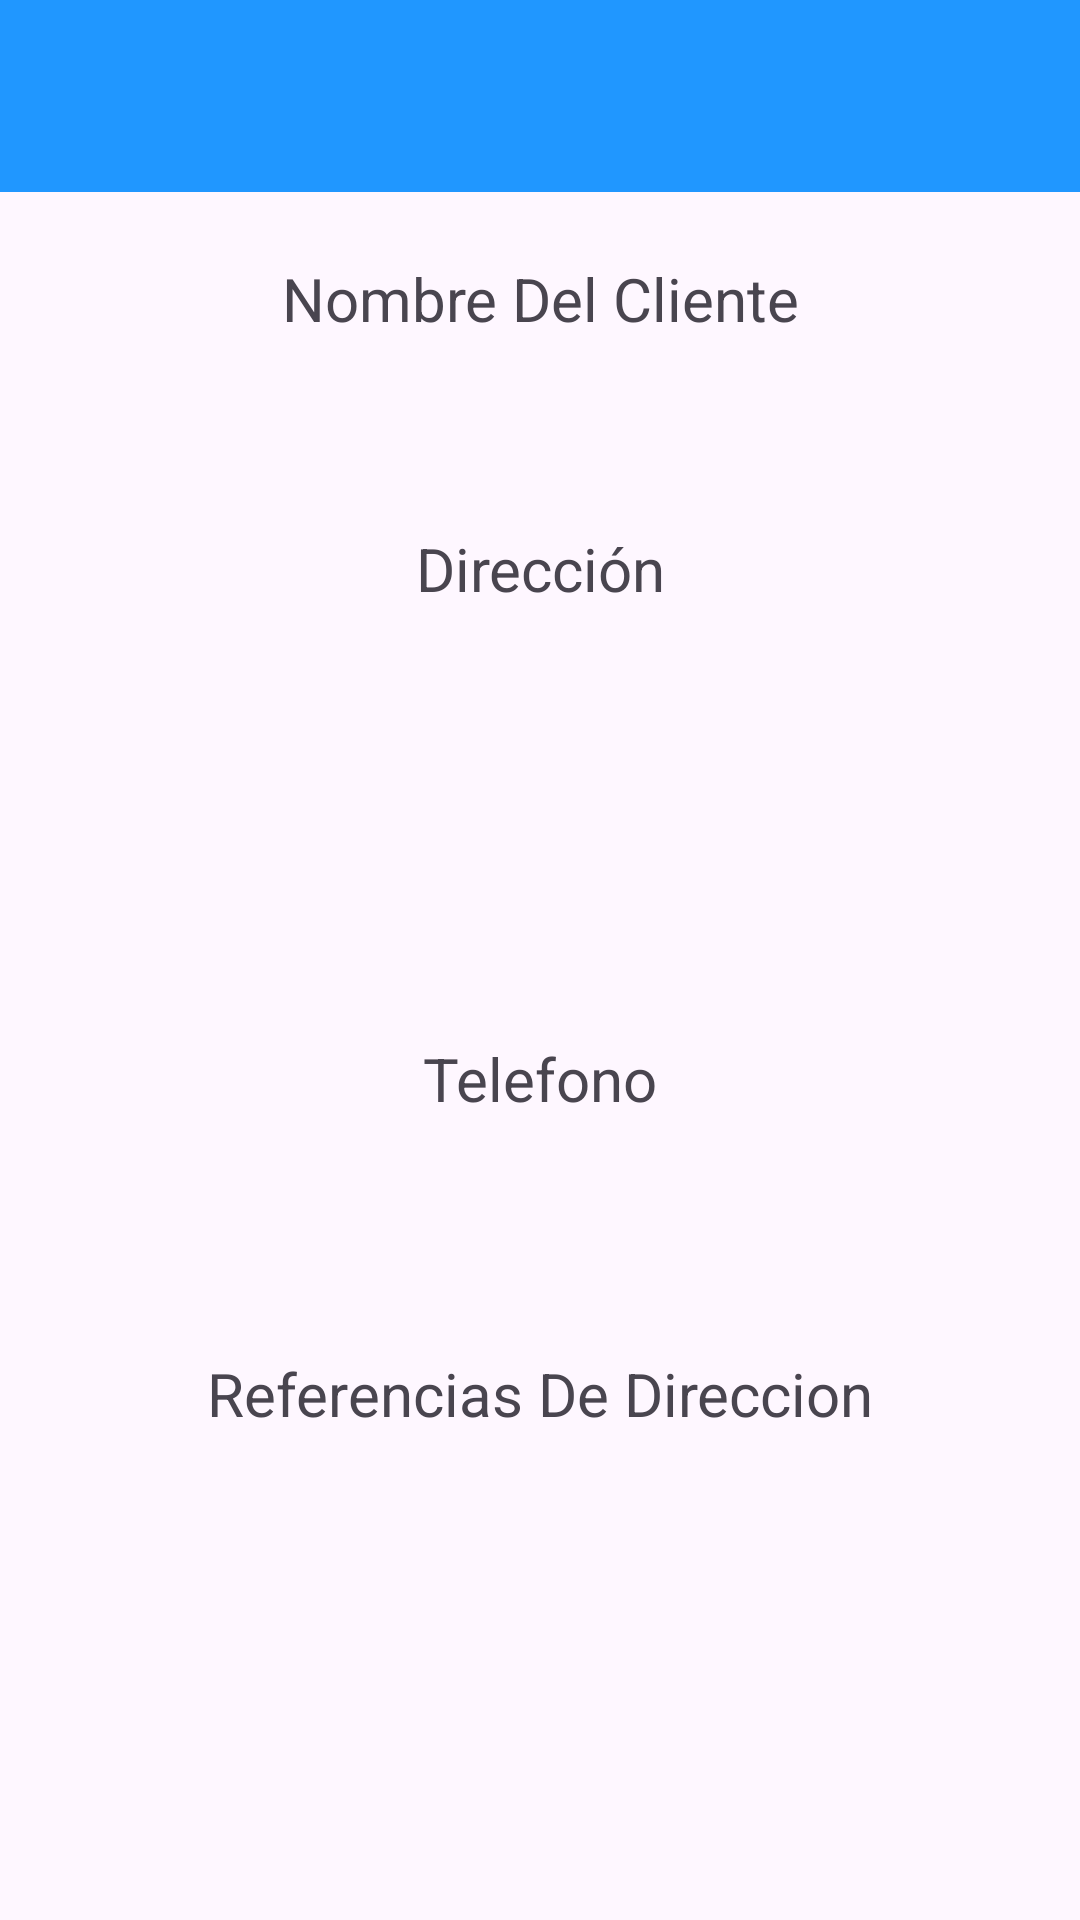

Produce the Android XML layout that renders to this screen, including the resource entries it uses.
<!-- AndroidManifest.xml: application theme Theme.Jhaisales -->
<!-- res/layout/activity_vista_datos_cliente.xml -->
<?xml version="1.0" encoding="utf-8"?>
<androidx.constraintlayout.widget.ConstraintLayout
    xmlns:android="http://schemas.android.com/apk/res/android"
    xmlns:app="http://schemas.android.com/apk/res-auto"
    xmlns:tools="http://schemas.android.com/tools"
    android:layout_width="match_parent"
    android:layout_height="match_parent"
    tools:context=".vista_datos_cliente">

    <androidx.appcompat.widget.Toolbar
        android:id="@+id/toolbar2"
        android:layout_width="409dp"
        android:layout_height="wrap_content"
        android:background="@color/cat"
        android:theme="?attr/actionBarTheme"
        app:layout_constraintEnd_toEndOf="parent"
        app:layout_constraintStart_toStartOf="parent"
        app:layout_constraintTop_toTopOf="parent">

        <ImageView
            android:id="@+id/Atras"
            android:layout_width="30dp"
            android:layout_height="30dp"
            android:src="@drawable/atras"
            />

    </androidx.appcompat.widget.Toolbar>

    <LinearLayout
        android:layout_width="match_parent"
        android:layout_height="match_parent"
        android:orientation="vertical"
        android:padding="16dp">


        <TextView
            android:layout_width="match_parent"
            android:layout_height="30dp"
            android:layout_marginTop="70dp"
            android:text="Nombre Del Cliente"
            android:textAlignment="center"
            android:textSize="20dp"/>
        <TextView
            android:id="@+id/nombreCV"
            android:layout_width="match_parent"
            android:layout_height="30dp"
            android:layout_marginTop="10dp"
            android:textSize="20sp"
            android:textStyle="bold"
            android:textAlignment="center"
            />

        <TextView
            android:layout_width="match_parent"
            android:layout_height="30dp"
            android:layout_marginTop="20dp"
            android:text="Dirección"
            android:textAlignment="center"
            android:textSize="20dp"
            />

        <TextView
            android:id="@+id/direccionCV"
            android:layout_width="match_parent"
            android:layout_height="100dp"
            android:layout_marginTop="20dp"
            android:textSize="16sp"
            />

        <TextView
            android:layout_width="match_parent"
            android:layout_height="30dp"
            android:layout_marginTop="20dp"
            android:text="Telefono"
            android:textAlignment="center"
            android:textSize="20dp"
            />

        <TextView
            android:id="@+id/telefonoCV"
            android:layout_width="match_parent"
            android:layout_height="30dp"
            android:layout_marginTop="20dp"
            android:textSize="24sp"
            android:textStyle="bold"
            android:layout_marginBottom="5dp"
            android:textAlignment="center"
            />

        <TextView
            android:layout_width="match_parent"
            android:layout_height="30dp"
            android:layout_marginTop="20dp"
            android:text="Referencias De Direccion"
            android:textAlignment="center"
            android:textSize="20dp"
            />

        <TextView
            android:id="@+id/referenciasCV"
            android:layout_width="match_parent"
            android:layout_height="120dp"
            android:layout_marginTop="20dp"
            />

        <ImageView
            android:layout_width="match_parent"
            android:layout_height="70dp"
            android:layout_marginTop="20dp"
            android:src="@drawable/datos_cliente"
            />

    </LinearLayout>

</androidx.constraintlayout.widget.ConstraintLayout>
<!-- resources referenced by this layout -->
<resources>
  <color name="cat">#2097ff</color>
  <style name="Theme.Jhaisales" parent="Base.Theme.Jhaisales" />
  <style name="Base.Theme.Jhaisales" parent="Theme.Material3.DayNight.NoActionBar">
          
          
      </style>
</resources>
